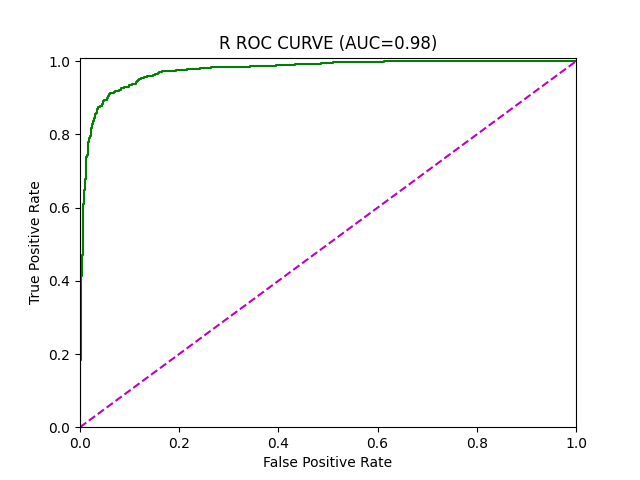

Data behind this chart, as committed beside it:
AUC, 0.9754389208119585
FPR, 0.0, 0.0, 0.0, 0.0, 0.0, 0.0007138, 0.0007138, 0.001428, 0.001428, 0.002141, 0.002141, 0.002855, 0.002855, 0.003569, 0.003569, 0.004283, 0.004283, 0.004996, 0.004996, 0.00571, 0.00571, 0.006424, 0.006424
TPR, 0.0, 0.001799, 0.01888, 0.02068, 0.06655, 0.06655, 0.1826, 0.1826, 0.3327, 0.3327, 0.3498, 0.3498, 0.4119, 0.4119, 0.4209, 0.4209, 0.4658, 0.4658, 0.4703, 0.4703, 0.4793, 0.4793, 0.6097
Threshold, inf, 1, 1, 1, 0.9997, 0.9996, 0.9975, 0.9974, 0.9875, 0.9874, 0.9859, 0.9859, 0.9763, 0.9763, 0.9748, 0.9746, 0.9652, 0.9651, 0.963, 0.9626, 0.96, 0.96, 0.8961
